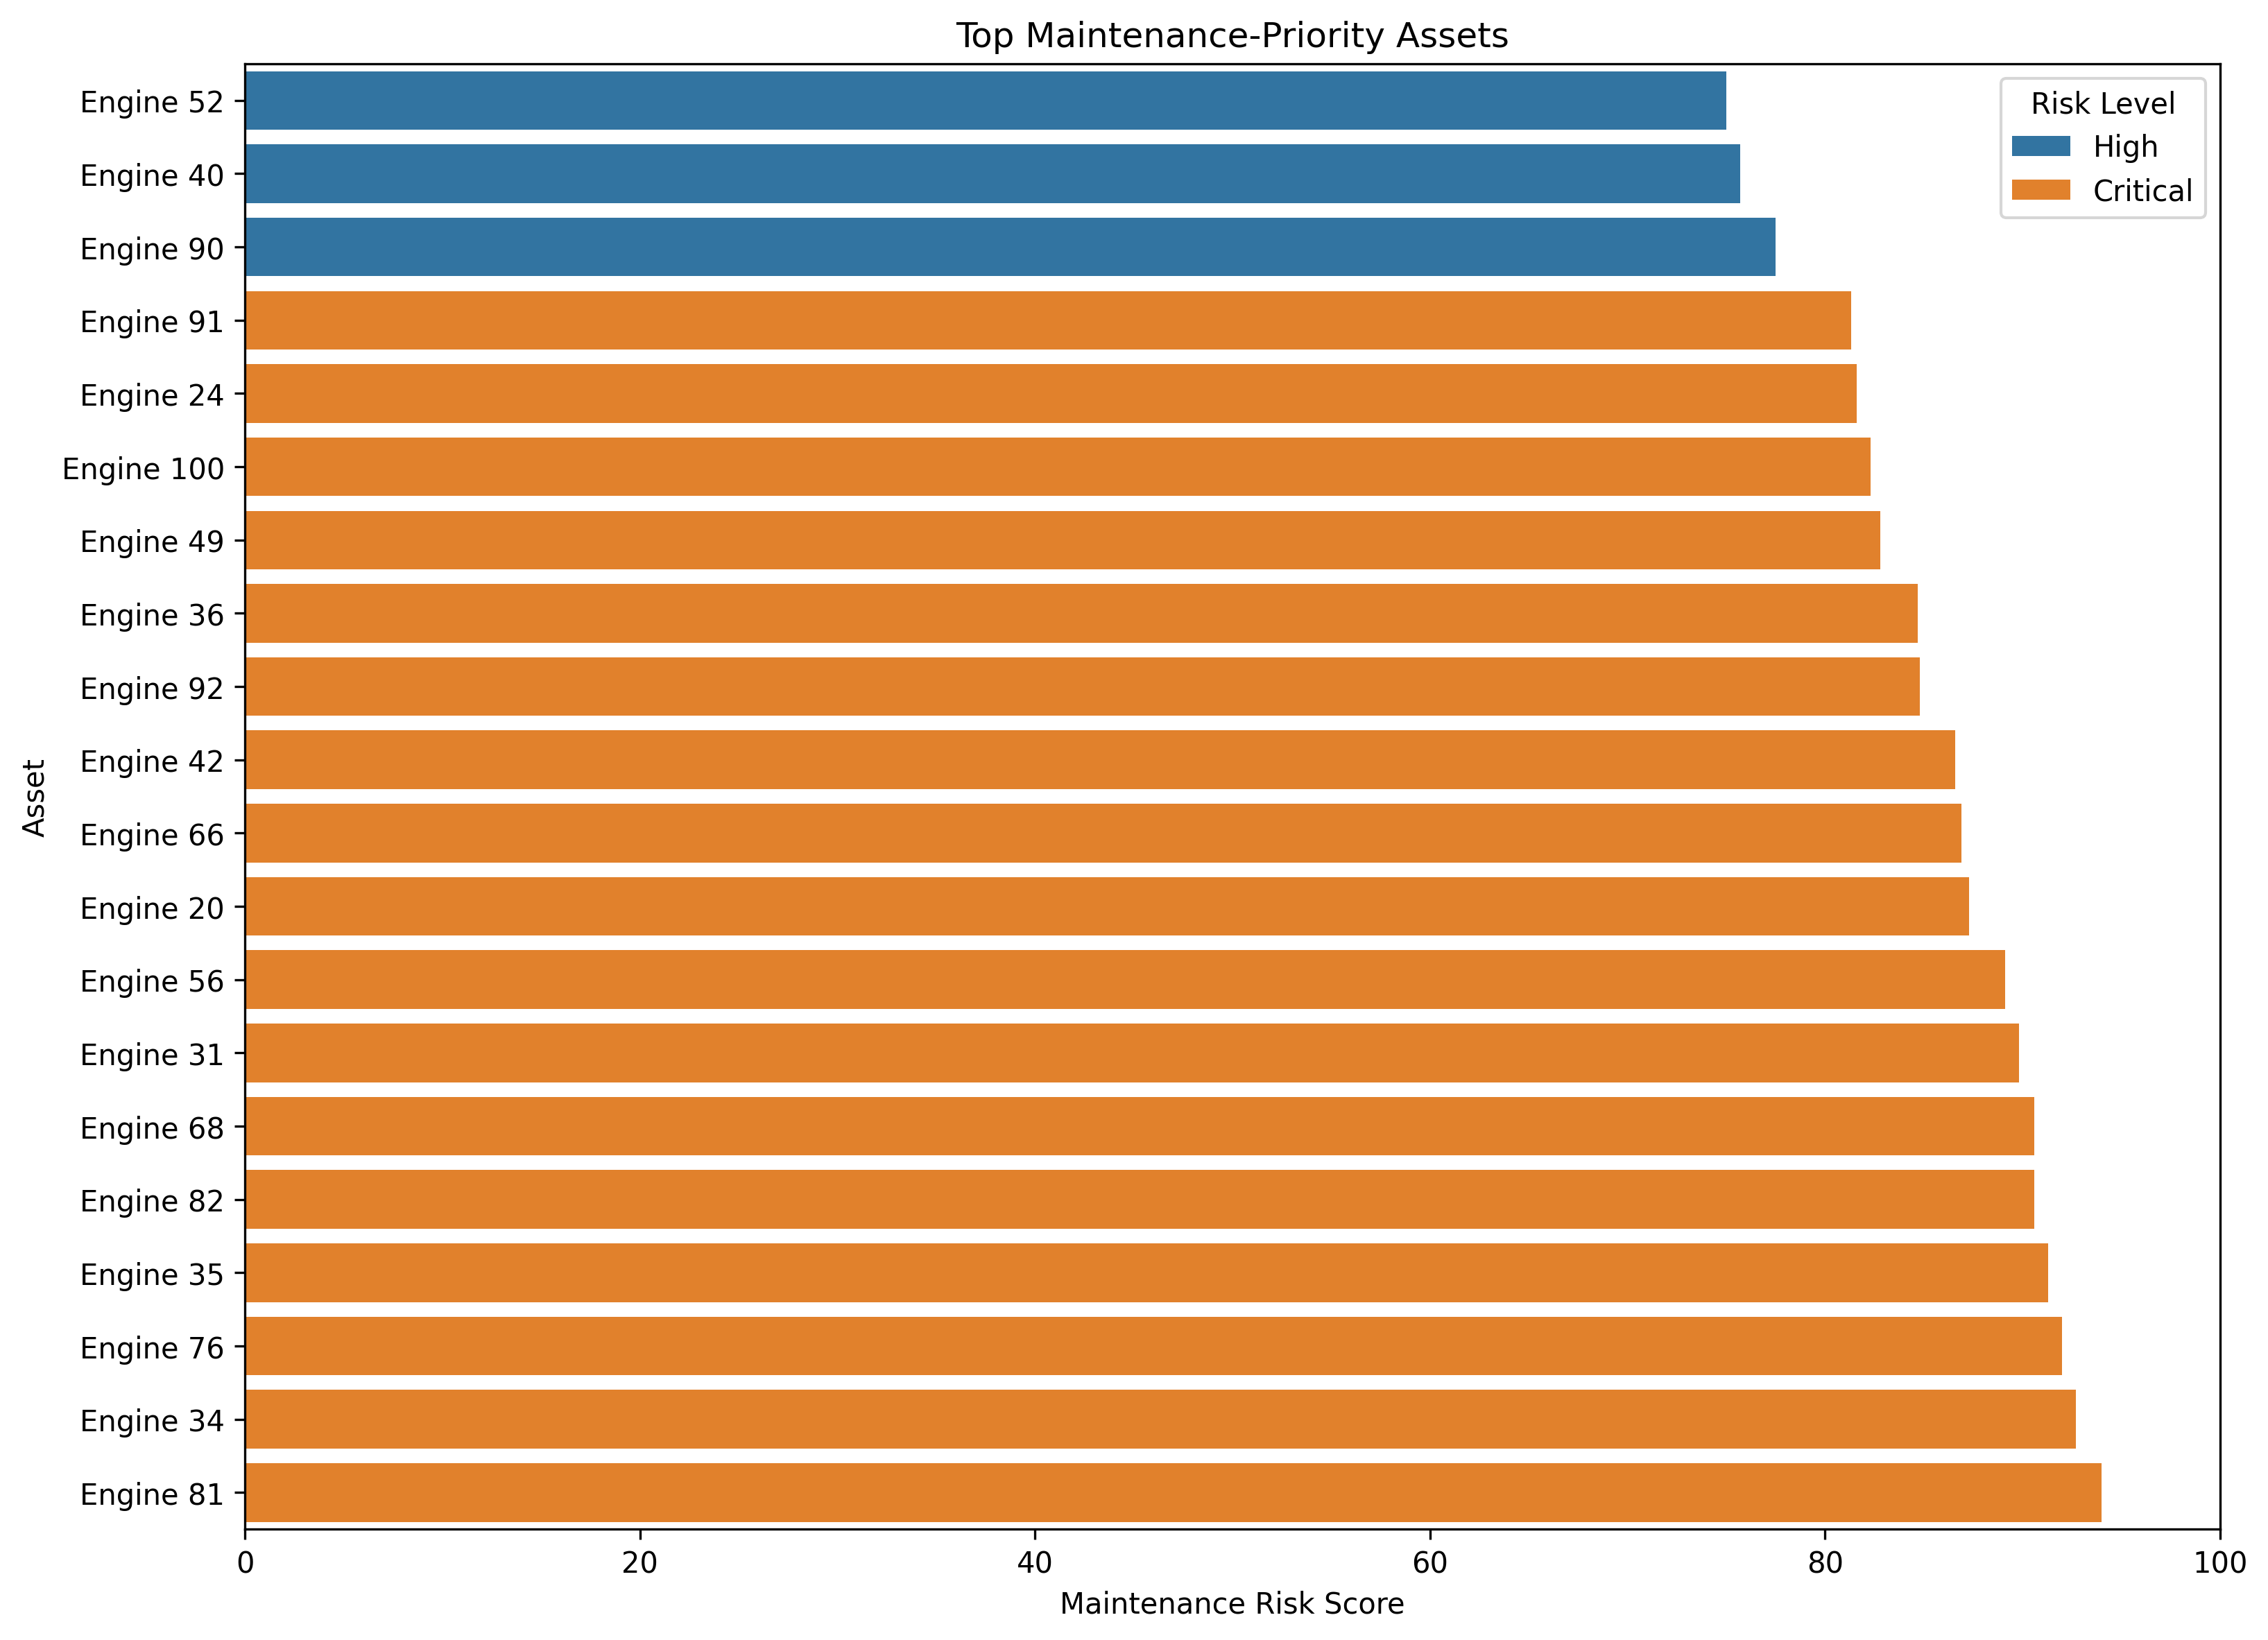

The file beside this chart, header and first rows:
fleet_priority_rank, engine_id, final_observed_cycle, predicted_rul, health_score, health_status, risk_score, risk_level, maintenance_priority, maintenance_window, recommended_action
1, 81, 213, 7.552, 6.0, Critical, 94.0, Critical, P1 - Immediate, Before the next 5 operating cycles, Conduct an immediate inspection and cons…
2, 34, 203, 9.171, 7.3, Critical, 92.7, Critical, P1 - Immediate, Before the next 5 operating cycles, Conduct an immediate inspection and cons…
3, 76, 205, 10.03, 8.0, Critical, 92.0, Critical, P2 - High, Within the next 10 operating cycles, Schedule high-priority maintenance and i…
4, 35, 198, 10.94, 8.7, Critical, 91.3, Critical, P2 - High, Within the next 10 operating cycles, Schedule high-priority maintenance and i…
5, 82, 162, 11.7, 9.4, Critical, 90.6, Critical, P2 - High, Within the next 10 operating cycles, Schedule high-priority maintenance and i…
6, 68, 187, 11.75, 9.4, Critical, 90.6, Critical, P2 - High, Within the next 10 operating cycles, Schedule high-priority maintenance and i…
7, 31, 196, 12.7, 10.2, Critical, 89.8, Critical, P2 - High, Within the next 10 operating cycles, Schedule high-priority maintenance and i…
8, 56, 136, 13.63, 10.9, Critical, 89.1, Critical, P2 - High, Within the next 10 operating cycles, Schedule high-priority maintenance and i…
9, 20, 184, 15.84, 12.7, Critical, 87.3, Critical, P2 - High, Within the next 10 operating cycles, Schedule high-priority maintenance and i…
10, 66, 147, 16.38, 13.1, Critical, 86.9, Critical, P2 - High, Within the next 10 operating cycles, Schedule high-priority maintenance and i…
11, 42, 156, 16.76, 13.4, Critical, 86.6, Critical, P2 - High, Within the next 10 operating cycles, Schedule high-priority maintenance and i…
12, 92, 150, 18.97, 15.2, Critical, 84.8, Critical, P2 - High, Within the next 10 operating cycles, Schedule high-priority maintenance and i…
13, 36, 126, 19.17, 15.3, Critical, 84.7, Critical, P2 - High, Within the next 10 operating cycles, Schedule high-priority maintenance and i…
14, 49, 303, 21.49, 17.2, Critical, 82.8, Critical, P2 - High, Within the next 10 operating cycles, Schedule high-priority maintenance and i…
15, 100, 198, 22.18, 17.7, Critical, 82.3, Critical, P2 - High, Within the next 10 operating cycles, Schedule high-priority maintenance and i…
16, 24, 186, 22.98, 18.4, Critical, 81.6, Critical, P2 - High, Within the next 10 operating cycles, Schedule high-priority maintenance and i…
17, 91, 234, 23.32, 18.7, Critical, 81.3, Critical, P2 - High, Within the next 10 operating cycles, Schedule high-priority maintenance and i…
18, 90, 146, 28.18, 22.5, Critical, 77.5, High, P2 - High, Within the next 10 operating cycles, Schedule high-priority maintenance and i…
19, 40, 133, 30.41, 24.3, Critical, 75.7, High, P3 - Scheduled, Within the next 30 operating cycles, Plan preventive maintenance and review r…
20, 52, 189, 31.31, 25.0, Critical, 75.0, High, P3 - Scheduled, Within the next 30 operating cycles, Plan preventive maintenance and review r…
21, 64, 168, 34.32, 27.5, Critical, 72.5, High, P3 - Scheduled, Within the next 30 operating cycles, Plan preventive maintenance and review r…
22, 53, 164, 34.53, 27.6, Critical, 72.4, High, P3 - Scheduled, Within the next 30 operating cycles, Plan preventive maintenance and review r…
23, 61, 159, 41.39, 33.1, Critical, 66.9, High, P3 - Scheduled, Within the next 30 operating cycles, Plan preventive maintenance and review r…
24, 58, 176, 42.53, 34.0, Critical, 66.0, High, P3 - Scheduled, Within the next 30 operating cycles, Plan preventive maintenance and review r…
25, 93, 244, 43.56, 34.8, Critical, 65.2, High, P3 - Scheduled, Within the next 30 operating cycles, Plan preventive maintenance and review r…
26, 46, 146, 43.99, 35.2, Critical, 64.8, High, P3 - Scheduled, Within the next 30 operating cycles, Plan preventive maintenance and review r…
27, 38, 125, 46.49, 37.2, Critical, 62.8, High, P3 - Scheduled, Within the next 30 operating cycles, Plan preventive maintenance and review r…
28, 32, 145, 50.35, 40.3, Maintenance Required, 59.7, Moderate, P3 - Scheduled, Within the next 30 operating cycles, Plan preventive maintenance and review r…
29, 77, 162, 51.97, 41.6, Maintenance Required, 58.4, Moderate, P3 - Scheduled, Within the next 30 operating cycles, Plan preventive maintenance and review r…
30, 3, 126, 52.02, 41.6, Maintenance Required, 58.4, Moderate, P3 - Scheduled, Within the next 30 operating cycles, Plan preventive maintenance and review r…
31, 62, 232, 52.14, 41.7, Maintenance Required, 58.3, Moderate, P3 - Scheduled, Within the next 30 operating cycles, Plan preventive maintenance and review r…
32, 17, 165, 52.69, 42.2, Maintenance Required, 57.8, Moderate, P3 - Scheduled, Within the next 30 operating cycles, Plan preventive maintenance and review r…
33, 41, 123, 55.38, 44.3, Maintenance Required, 55.7, Moderate, P3 - Scheduled, Within the next 30 operating cycles, Plan preventive maintenance and review r…
34, 37, 121, 57.26, 45.8, Maintenance Required, 54.2, Moderate, P3 - Scheduled, Within the next 30 operating cycles, Plan preventive maintenance and review r…
35, 94, 133, 62.47, 50.0, Maintenance Required, 50.0, Moderate, P4 - Routine, Continue routine monitoring, Continue normal operation with routine c…
36, 45, 152, 62.93, 50.3, Maintenance Required, 49.7, Moderate, P4 - Routine, Continue routine monitoring, Continue normal operation with routine c…
37, 84, 172, 63.87, 51.1, Maintenance Required, 48.9, Moderate, P4 - Routine, Continue routine monitoring, Continue normal operation with routine c…
38, 18, 133, 65.87, 52.7, Maintenance Required, 47.3, Moderate, P4 - Routine, Continue routine monitoring, Continue normal operation with routine c…
39, 63, 155, 67.35, 53.9, Maintenance Required, 46.1, Moderate, P4 - Routine, Continue routine monitoring, Continue normal operation with routine c…
40, 21, 148, 67.54, 54.0, Maintenance Required, 46.0, Moderate, P4 - Routine, Continue routine monitoring, Continue normal operation with routine c…
41, 43, 172, 76.53, 61.2, Monitor, 38.8, Moderate, P4 - Routine, Continue routine monitoring, Continue normal operation with routine c…
42, 98, 121, 76.56, 61.2, Monitor, 38.8, Moderate, P4 - Routine, Continue routine monitoring, Continue normal operation with routine c…
43, 8, 166, 78.51, 62.8, Monitor, 37.2, Moderate, P4 - Routine, Continue routine monitoring, Continue normal operation with routine c…
44, 72, 131, 79.16, 63.3, Monitor, 36.7, Moderate, P4 - Routine, Continue routine monitoring, Continue normal operation with routine c…
45, 30, 143, 81.53, 65.2, Monitor, 34.8, Moderate, P4 - Routine, Continue routine monitoring, Continue normal operation with routine c…
46, 74, 137, 82.17, 65.7, Monitor, 34.3, Moderate, P4 - Routine, Continue routine monitoring, Continue normal operation with routine c…
47, 4, 106, 83.79, 67.0, Monitor, 33.0, Moderate, P4 - Routine, Continue routine monitoring, Continue normal operation with routine c…
48, 57, 160, 85.17, 68.1, Monitor, 31.9, Moderate, P4 - Routine, Continue routine monitoring, Continue normal operation with routine c…
49, 51, 144, 88.48, 70.8, Monitor, 29.2, Low, P4 - Routine, Continue routine monitoring, Continue normal operation with routine c…
50, 29, 171, 88.72, 71.0, Monitor, 29.0, Low, P4 - Routine, Continue routine monitoring, Continue normal operation with routine c…
51, 97, 134, 89.43, 71.5, Monitor, 28.5, Low, P4 - Routine, Continue routine monitoring, Continue normal operation with routine c…
52, 60, 147, 89.94, 72.0, Monitor, 28.0, Low, P4 - Routine, Continue routine monitoring, Continue normal operation with routine c…
53, 70, 152, 90.06, 72.1, Monitor, 27.9, Low, P4 - Routine, Continue routine monitoring, Continue normal operation with routine c…
54, 80, 133, 91.06, 72.9, Monitor, 27.1, Low, P4 - Routine, Continue routine monitoring, Continue normal operation with routine c…
55, 11, 83, 93.53, 74.8, Monitor, 25.2, Low, P4 - Routine, Continue routine monitoring, Continue normal operation with routine c…
56, 12, 217, 94.11, 75.3, Monitor, 24.7, Low, P4 - Routine, Continue routine monitoring, Continue normal operation with routine c…
57, 86, 110, 94.58, 75.7, Monitor, 24.3, Low, P4 - Routine, Continue routine monitoring, Continue normal operation with routine c…
58, 5, 98, 95.55, 76.4, Monitor, 23.6, Low, P4 - Routine, Continue routine monitoring, Continue normal operation with routine c…
59, 27, 140, 96.35, 77.1, Monitor, 22.9, Low, P4 - Routine, Continue routine monitoring, Continue normal operation with routine c…
60, 16, 113, 96.39, 77.1, Monitor, 22.9, Low, P4 - Routine, Continue routine monitoring, Continue normal operation with routine c…
... 40 more rows
